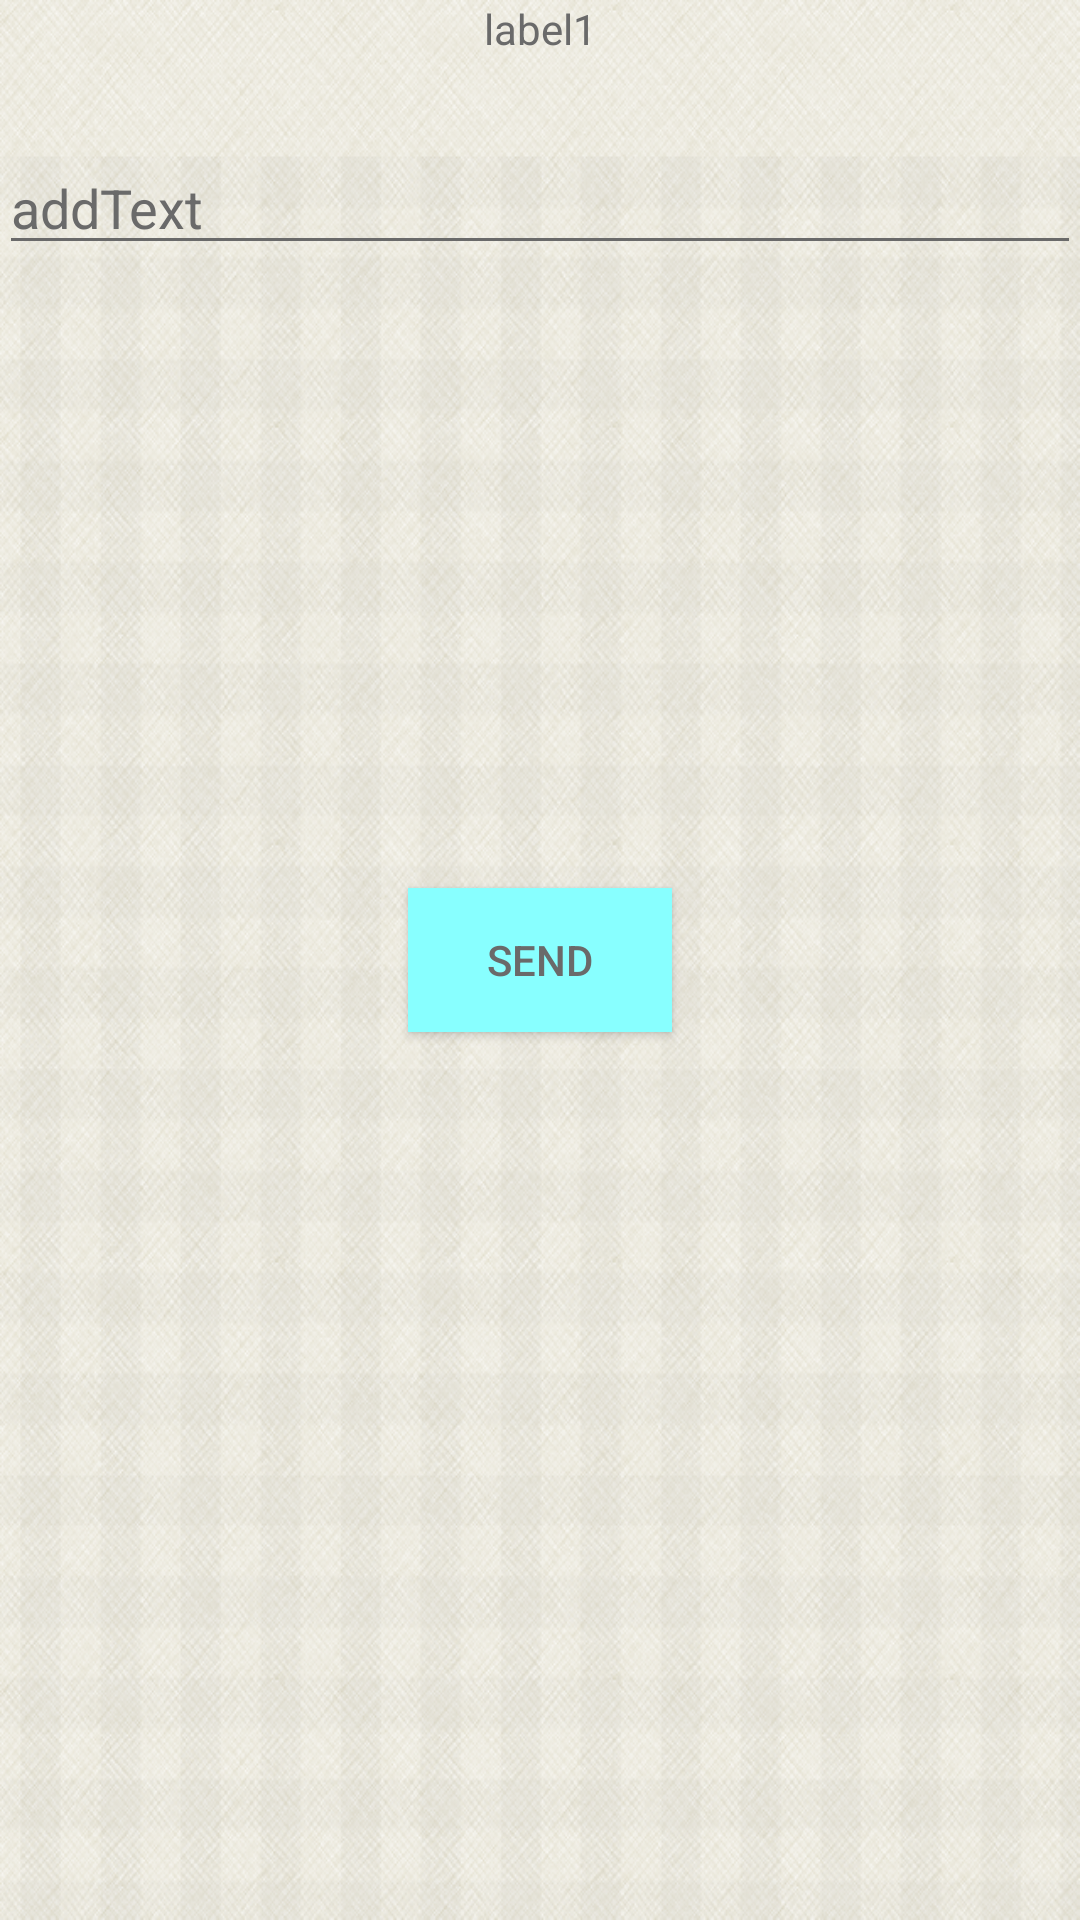

The Android layout XML behind this screen, and the referenced resources:
<!-- AndroidManifest.xml: application theme AppTheme -->
<!-- res/layout/activity_test.xml -->
<RelativeLayout xmlns:android="http://schemas.android.com/apk/res/android"
    xmlns:tools="http://schemas.android.com/tools" android:layout_width="match_parent"
    android:layout_height="match_parent" android:paddingLeft="@dimen/activity_horizontal_margin"
    android:paddingRight="@dimen/activity_horizontal_margin"
    android:paddingTop="@dimen/activity_vertical_margin"
    android:paddingBottom="@dimen/activity_vertical_margin"
    tools:context="com.escapes.utc.users.test">

    <Button
        android:layout_width="wrap_content"
        android:layout_height="wrap_content"
        android:text="send"
        android:id="@+id/bt_send"
        android:background="#88ffff"
        android:layout_centerVertical="true"
        android:layout_centerHorizontal="true" />

    <TextView
        android:layout_width="fill_parent"
        android:layout_height="wrap_content"
        android:text="label1"
        android:id="@+id/lb_addLabel"
        android:layout_alignParentLeft="true"
        android:layout_alignParentStart="true"
        android:gravity="clip_horizontal|clip_vertical|center_horizontal"
        android:layout_alignParentTop="true" />

    <EditText
        android:layout_width="wrap_content"
        android:layout_height="wrap_content"
        android:id="@+id/txt_addText"
        android:layout_below="@+id/lb_addLabel"
        android:layout_alignParentLeft="true"
        android:layout_alignParentStart="true"
        android:layout_marginTop="28dp"
        android:layout_alignParentRight="true"
        android:layout_alignParentEnd="true"
        android:text="addText" />
</RelativeLayout>
<!-- resources referenced by this layout -->
<resources>
  <style name="AppTheme" parent="AppBaseTheme">
  
          <item name="android:editTextColor">#6a6a6a</item>
          <item name="android:textColorPrimary">#6a6a6a</item>
          <item name="android:textColorSecondary">#6a6a6a</item>
          <item name="android:textColorTertiary">#6a6a6a</item>
          <item name="android:textColorPrimaryInverse">#6a6a6a</item>
          <item name="android:textColorSecondaryInverse">#6a6a6a</item>
          <item name="android:textColorTertiaryInverse">#6a6a6a</item>
  
          
          <item name="android:windowBackground">@drawable/bg</item>
          <item name="android:actionBarStyle">@style/MyActionBarTheme</item>
  
          <item name="actionBarStyle">@style/MyActionBarTheme</item>
  
          
  
  
          
  
      </style>
  <style name="AppBaseTheme" parent="Theme.AppCompat.Light">
          <item name="android:actionBarStyle">@style/MyActionBarTheme</item>
  
      </style>
  <!-- drawable bg: png bitmap (drawable-xxhdpi, 966677 bytes) -->
  <style name="MyActionBarTheme" parent="AppBaseTheme">
          <item name="android:background">@drawable/title_bar</item>
          <item name="android:titleTextStyle">@style/MyActionBarTitleText</item>
          <item name="android:color">#fff</item>
          <item name="android:displayOptions">showHome|useLogo</item>
          <item name="displayOptions">showHome|useLogo</item>
          <item name="background">@drawable/title_bar</item>
  
      </style>
  <!-- drawable title_bar: png bitmap (drawable-xxhdpi, 4124 bytes) -->
  <style name="MyActionBarTitleText" parent="@style/TextAppearance.AppCompat.Widget.ActionBar.Title">
          <item name="android:textColor">#fff</item>
          
      </style>
</resources>
